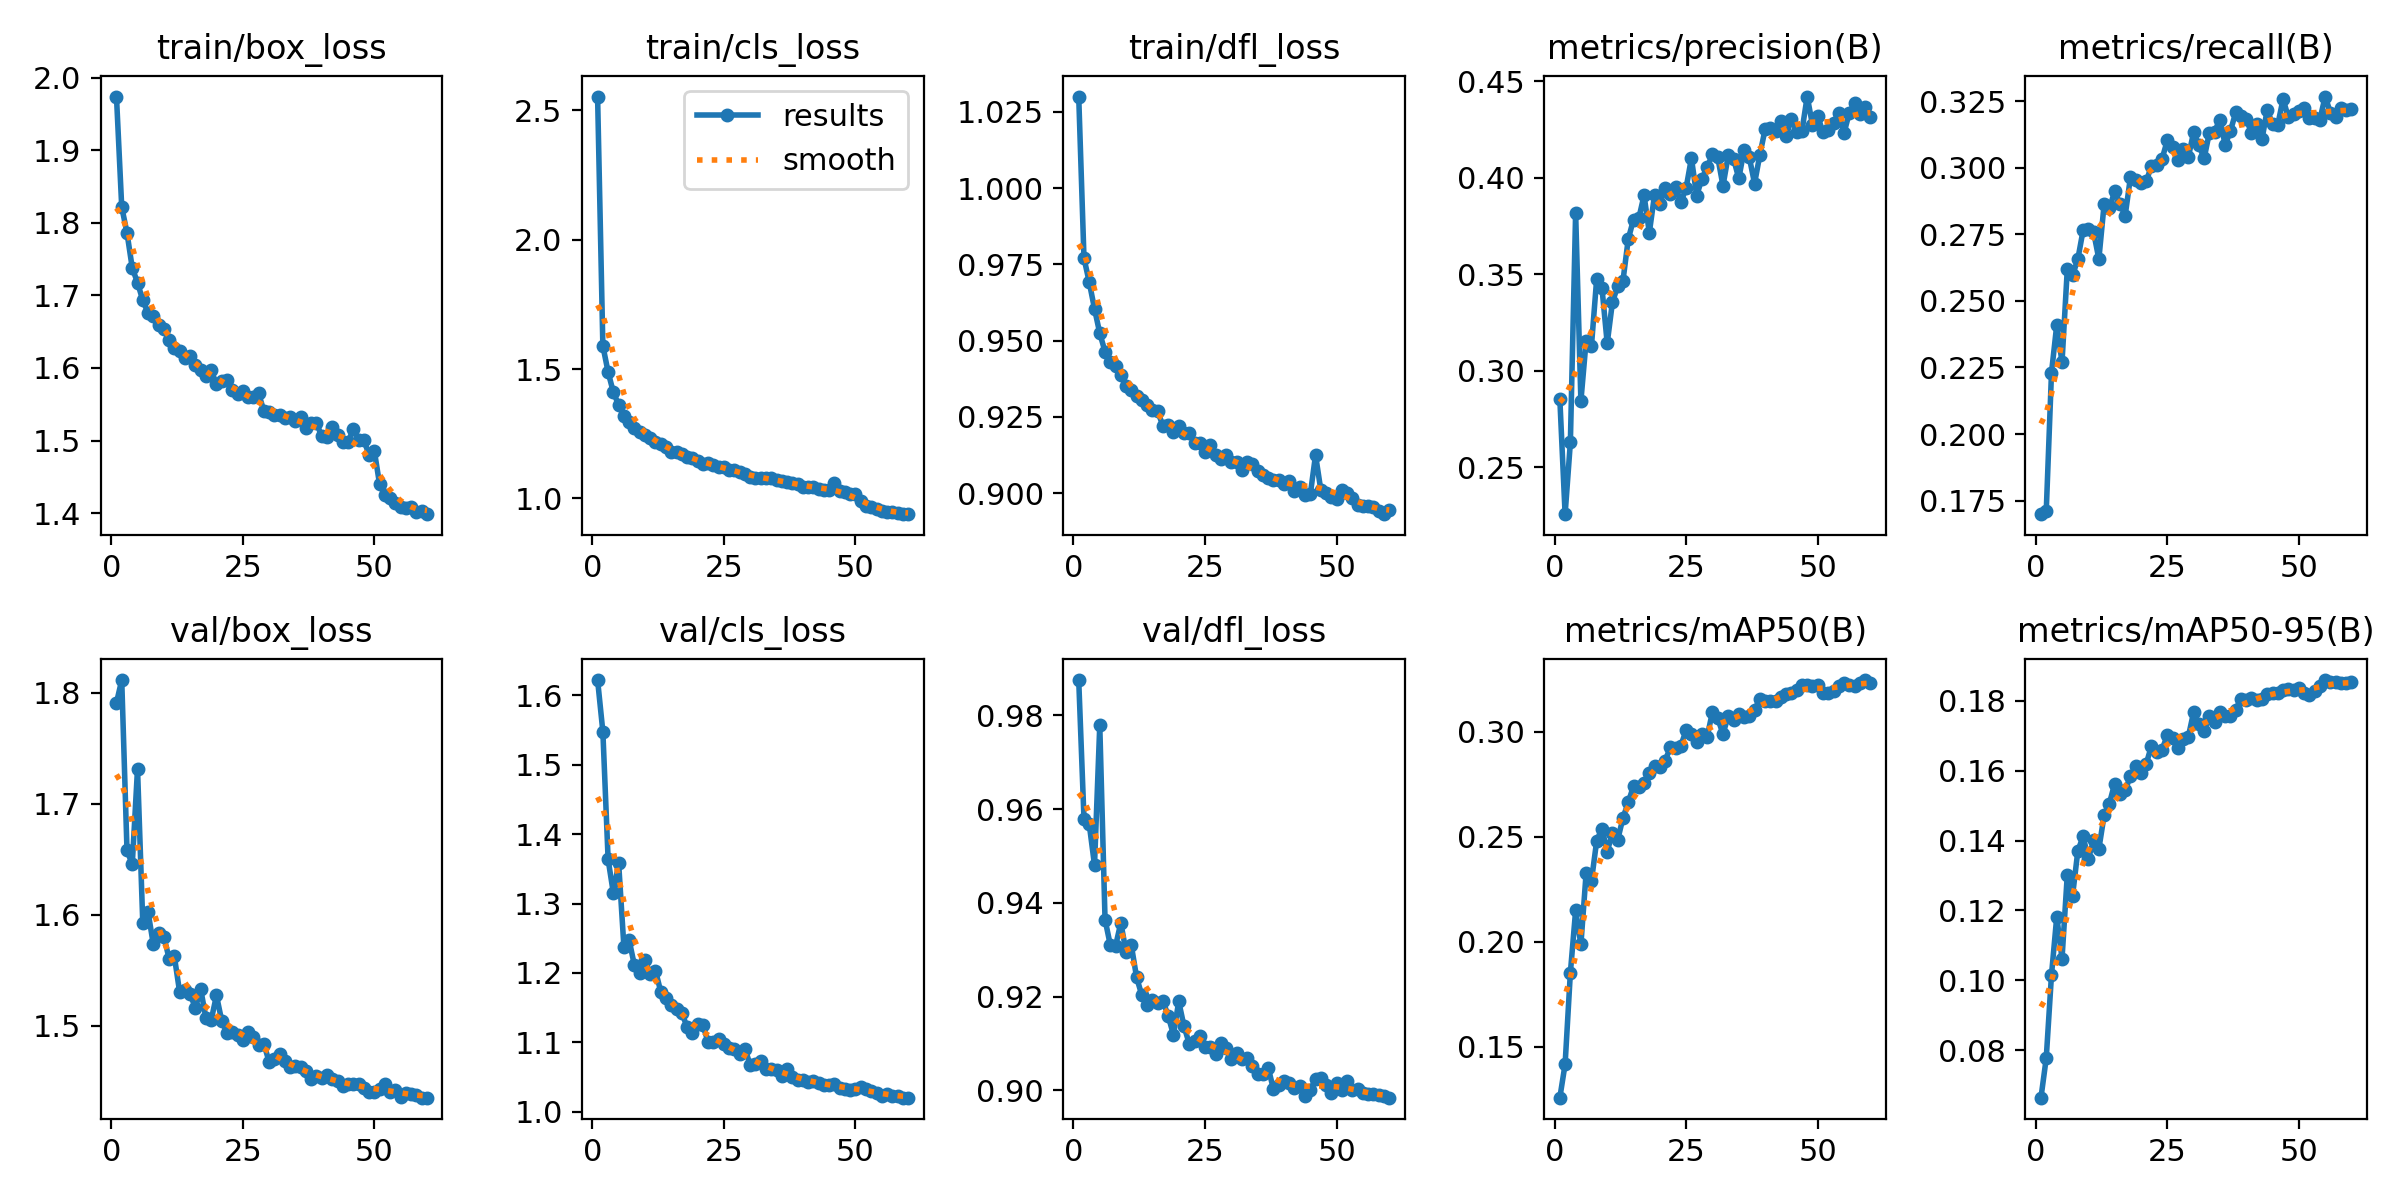

Values plotted in this chart, from the file beside it:
epoch, time, train/box_loss, train/cls_loss, train/dfl_loss, metrics/precision(B), metrics/recall(B), metrics/mAP50(B), metrics/mAP50-95(B), val/box_loss, val/cls_loss, val/dfl_loss, lr/pg0, lr/pg1, lr/pg2
1, 1144, 1.974, 2.553, 1.03, 0.2853, 0.1699, 0.1257, 0.0664, 1.791, 1.622, 0.9875, 0.0002371, 0.0002371, 0.0002371
2, 2294, 1.822, 1.59, 0.977, 0.2256, 0.1709, 0.1416, 0.07769, 1.811, 1.548, 0.958, 0.0004673, 0.0004673, 0.0004673
3, 3398, 1.786, 1.488, 0.9691, 0.2628, 0.223, 0.1852, 0.1016, 1.658, 1.363, 0.9568, 0.0006896, 0.0006896, 0.0006896
4, 4535, 1.738, 1.41, 0.9605, 0.3818, 0.241, 0.2149, 0.1182, 1.645, 1.315, 0.9481, 0.0006787, 0.0006787, 0.0006787
5, 5665, 1.718, 1.362, 0.9524, 0.2843, 0.227, 0.1987, 0.1062, 1.732, 1.358, 0.9779, 0.0006669, 0.0006669, 0.0006669
6, 6800, 1.693, 1.318, 0.9464, 0.3156, 0.2618, 0.2329, 0.1301, 1.593, 1.238, 0.9365, 0.0006551, 0.0006551, 0.0006551
7, 7975, 1.676, 1.295, 0.943, 0.3126, 0.2595, 0.2289, 0.1242, 1.603, 1.247, 0.931, 0.0006433, 0.0006433, 0.0006433
8, 9120, 1.671, 1.273, 0.9415, 0.3476, 0.2656, 0.2481, 0.137, 1.574, 1.211, 0.9308, 0.0006315, 0.0006315, 0.0006315
9, 10217, 1.66, 1.256, 0.9386, 0.343, 0.2764, 0.2539, 0.1412, 1.584, 1.2, 0.9358, 0.0006198, 0.0006198, 0.0006198
10, 11309, 1.653, 1.243, 0.9353, 0.3142, 0.2771, 0.243, 0.1348, 1.58, 1.219, 0.9295, 0.000608, 0.000608, 0.000608
11, 12396, 1.638, 1.233, 0.9339, 0.3357, 0.2758, 0.2519, 0.14, 1.561, 1.198, 0.9309, 0.0005962, 0.0005962, 0.0005962
12, 13495, 1.627, 1.218, 0.932, 0.3438, 0.2657, 0.2487, 0.1376, 1.563, 1.203, 0.9241, 0.0005844, 0.0005844, 0.0005844
13, 14620, 1.623, 1.209, 0.9307, 0.3467, 0.2863, 0.259, 0.1472, 1.531, 1.173, 0.9203, 0.0005726, 0.0005726, 0.0005726
14, 15734, 1.614, 1.197, 0.9288, 0.3682, 0.2847, 0.2665, 0.1506, 1.533, 1.163, 0.9183, 0.0005608, 0.0005608, 0.0005608
15, 16862, 1.617, 1.18, 0.9272, 0.3783, 0.2911, 0.2742, 0.1563, 1.529, 1.153, 0.9192, 0.0005491, 0.0005491, 0.0005491
16, 17980, 1.604, 1.177, 0.9269, 0.3789, 0.2865, 0.2739, 0.1532, 1.516, 1.147, 0.9186, 0.0005373, 0.0005373, 0.0005373
17, 19101, 1.598, 1.172, 0.922, 0.3909, 0.282, 0.2758, 0.1543, 1.533, 1.143, 0.9191, 0.0005255, 0.0005255, 0.0005255
18, 20235, 1.589, 1.161, 0.9225, 0.3715, 0.2964, 0.2805, 0.1585, 1.507, 1.122, 0.9159, 0.0005137, 0.0005137, 0.0005137
19, 21370, 1.597, 1.157, 0.9201, 0.3912, 0.2954, 0.2838, 0.1613, 1.505, 1.113, 0.9119, 0.0005019, 0.0005019, 0.0005019
20, 22692, 1.578, 1.144, 0.9219, 0.3865, 0.2942, 0.2834, 0.1593, 1.527, 1.127, 0.919, 0.0004902, 0.0004902, 0.0004902
21, 23856, 1.582, 1.132, 0.9196, 0.3945, 0.2949, 0.2863, 0.1619, 1.505, 1.125, 0.9137, 0.0004784, 0.0004784, 0.0004784
22, 25041, 1.584, 1.135, 0.9197, 0.3918, 0.3008, 0.2927, 0.1672, 1.494, 1.1, 0.91, 0.0004666, 0.0004666, 0.0004666
23, 26280, 1.57, 1.13, 0.9163, 0.3955, 0.3009, 0.2923, 0.1655, 1.495, 1.1, 0.9104, 0.0004548, 0.0004548, 0.0004548
24, 27425, 1.564, 1.123, 0.9165, 0.3872, 0.3032, 0.2935, 0.166, 1.492, 1.105, 0.9116, 0.000443, 0.000443, 0.000443
25, 28587, 1.568, 1.121, 0.9134, 0.3948, 0.3103, 0.3008, 0.1701, 1.487, 1.098, 0.9092, 0.0004313, 0.0004313, 0.0004313
26, 29838, 1.56, 1.111, 0.9159, 0.4101, 0.3078, 0.2991, 0.1694, 1.495, 1.091, 0.9092, 0.0004195, 0.0004195, 0.0004195
27, 31510, 1.56, 1.109, 0.9125, 0.3908, 0.3029, 0.2953, 0.1665, 1.49, 1.09, 0.9078, 0.0004077, 0.0004077, 0.0004077
28, 32731, 1.565, 1.101, 0.9112, 0.3995, 0.3069, 0.2991, 0.1692, 1.483, 1.083, 0.9101, 0.0003959, 0.0003959, 0.0003959
29, 33938, 1.541, 1.093, 0.9125, 0.4056, 0.3039, 0.2978, 0.1697, 1.484, 1.091, 0.9091, 0.0003841, 0.0003841, 0.0003841
30, 35173, 1.539, 1.084, 0.9103, 0.4121, 0.3133, 0.3096, 0.1767, 1.468, 1.067, 0.9068, 0.0003724, 0.0003724, 0.0003724
31, 36378, 1.536, 1.08, 0.9102, 0.4107, 0.3085, 0.3066, 0.1734, 1.47, 1.069, 0.908, 0.0003606, 0.0003606, 0.0003606
32, 37563, 1.535, 1.078, 0.9076, 0.3958, 0.3035, 0.299, 0.1712, 1.475, 1.072, 0.9068, 0.0003488, 0.0003488, 0.0003488
33, 38728, 1.531, 1.078, 0.9103, 0.4116, 0.3132, 0.3076, 0.1757, 1.468, 1.061, 0.907, 0.000337, 0.000337, 0.000337
34, 39978, 1.532, 1.078, 0.9095, 0.41, 0.3136, 0.3056, 0.174, 1.463, 1.061, 0.9052, 0.0003252, 0.0003252, 0.0003252
35, 41149, 1.526, 1.069, 0.9072, 0.3996, 0.3181, 0.3088, 0.1769, 1.464, 1.06, 0.9034, 0.0003134, 0.0003134, 0.0003134
36, 42406, 1.532, 1.067, 0.9061, 0.4142, 0.3086, 0.3072, 0.1757, 1.463, 1.052, 0.9036, 0.0003017, 0.0003017, 0.0003017
37, 43631, 1.518, 1.063, 0.905, 0.4106, 0.3137, 0.3075, 0.1757, 1.459, 1.061, 0.9049, 0.0002899, 0.0002899, 0.0002899
38, 44824, 1.525, 1.06, 0.9045, 0.397, 0.3207, 0.3104, 0.1775, 1.452, 1.05, 0.9003, 0.0002781, 0.0002781, 0.0002781
39, 46031, 1.524, 1.057, 0.9042, 0.4118, 0.3196, 0.3158, 0.1805, 1.455, 1.046, 0.9011, 0.0002663, 0.0002663, 0.0002663
40, 47178, 1.506, 1.046, 0.9031, 0.4251, 0.3185, 0.3149, 0.1803, 1.453, 1.045, 0.9021, 0.0002545, 0.0002545, 0.0002545
41, 48316, 1.504, 1.043, 0.9042, 0.4258, 0.313, 0.3149, 0.1808, 1.455, 1.043, 0.9016, 0.0002428, 0.0002428, 0.0002428
42, 49464, 1.519, 1.046, 0.9006, 0.4241, 0.3166, 0.3148, 0.1804, 1.452, 1.044, 0.9006, 0.000231, 0.000231, 0.000231
43, 69400, 1.508, 1.037, 0.9019, 0.4295, 0.3107, 0.3168, 0.1807, 1.451, 1.041, 0.9009, 0.0002192, 0.0002192, 0.0002192
44, 70523, 1.498, 1.032, 0.8996, 0.4215, 0.3219, 0.3181, 0.1819, 1.446, 1.039, 0.8988, 0.0002074, 0.0002074, 0.0002074
45, 71654, 1.498, 1.032, 0.8996, 0.4305, 0.3163, 0.3187, 0.1821, 1.448, 1.038, 0.9, 0.0001956, 0.0001956, 0.0001956
46, 1203, 1.516, 1.058, 0.9125, 0.424, 0.3161, 0.3198, 0.1823, 1.448, 1.04, 0.9025, 0.0001839, 0.0001839, 0.0001839
47, 2381, 1.501, 1.029, 0.9011, 0.4242, 0.3258, 0.3224, 0.183, 1.448, 1.035, 0.9026, 0.0001721, 0.0001721, 0.0001721
48, 3558, 1.5, 1.024, 0.9001, 0.4421, 0.319, 0.3226, 0.1833, 1.444, 1.033, 0.9012, 0.0001603, 0.0001603, 0.0001603
49, 4723, 1.481, 1.016, 0.8988, 0.4275, 0.3204, 0.3217, 0.1832, 1.441, 1.031, 0.8994, 0.0001485, 0.0001485, 0.0001485
50, 5955, 1.486, 1.015, 0.8982, 0.4319, 0.3214, 0.3225, 0.1838, 1.441, 1.032, 0.9015, 0.0001367, 0.0001367, 0.0001367
51, 7047, 1.44, 0.9909, 0.9012, 0.4235, 0.3225, 0.3186, 0.1821, 1.443, 1.036, 0.9, 0.000125, 0.000125, 0.000125
52, 8153, 1.425, 0.9688, 0.9001, 0.4246, 0.3186, 0.3186, 0.1816, 1.448, 1.033, 0.902, 0.0001132, 0.0001132, 0.0001132
53, 9274, 1.42, 0.9658, 0.8986, 0.4286, 0.3186, 0.3196, 0.1829, 1.44, 1.03, 0.9, 0.0001014, 0.0001014, 0.0001014
54, 10338, 1.415, 0.9577, 0.8962, 0.4333, 0.3181, 0.3219, 0.1842, 1.442, 1.027, 0.9003, 8.9607e-05, 8.9607e-05, 8.9607e-05
55, 11395, 1.409, 0.9527, 0.896, 0.4232, 0.3267, 0.3234, 0.186, 1.436, 1.023, 0.8995, 7.7826e-05, 7.7826e-05, 7.7826e-05
56, 12453, 1.408, 0.9494, 0.8957, 0.4337, 0.3207, 0.3225, 0.1853, 1.439, 1.025, 0.8992, 6.6045e-05, 6.6045e-05, 6.6045e-05
57, 13526, 1.408, 0.9467, 0.8954, 0.4388, 0.3191, 0.322, 0.1855, 1.438, 1.022, 0.8992, 5.4264e-05, 5.4264e-05, 5.4264e-05
58, 14589, 1.401, 0.9423, 0.8942, 0.4332, 0.3226, 0.3232, 0.185, 1.438, 1.023, 0.8991, 4.2483e-05, 4.2483e-05, 4.2483e-05
59, 15856, 1.403, 0.9413, 0.8931, 0.4367, 0.3216, 0.3247, 0.185, 1.435, 1.02, 0.8987, 3.0702e-05, 3.0702e-05, 3.0702e-05
60, 17172, 1.399, 0.9391, 0.8944, 0.4315, 0.3219, 0.3232, 0.1853, 1.435, 1.02, 0.8985, 1.8921e-05, 1.8921e-05, 1.8921e-05
